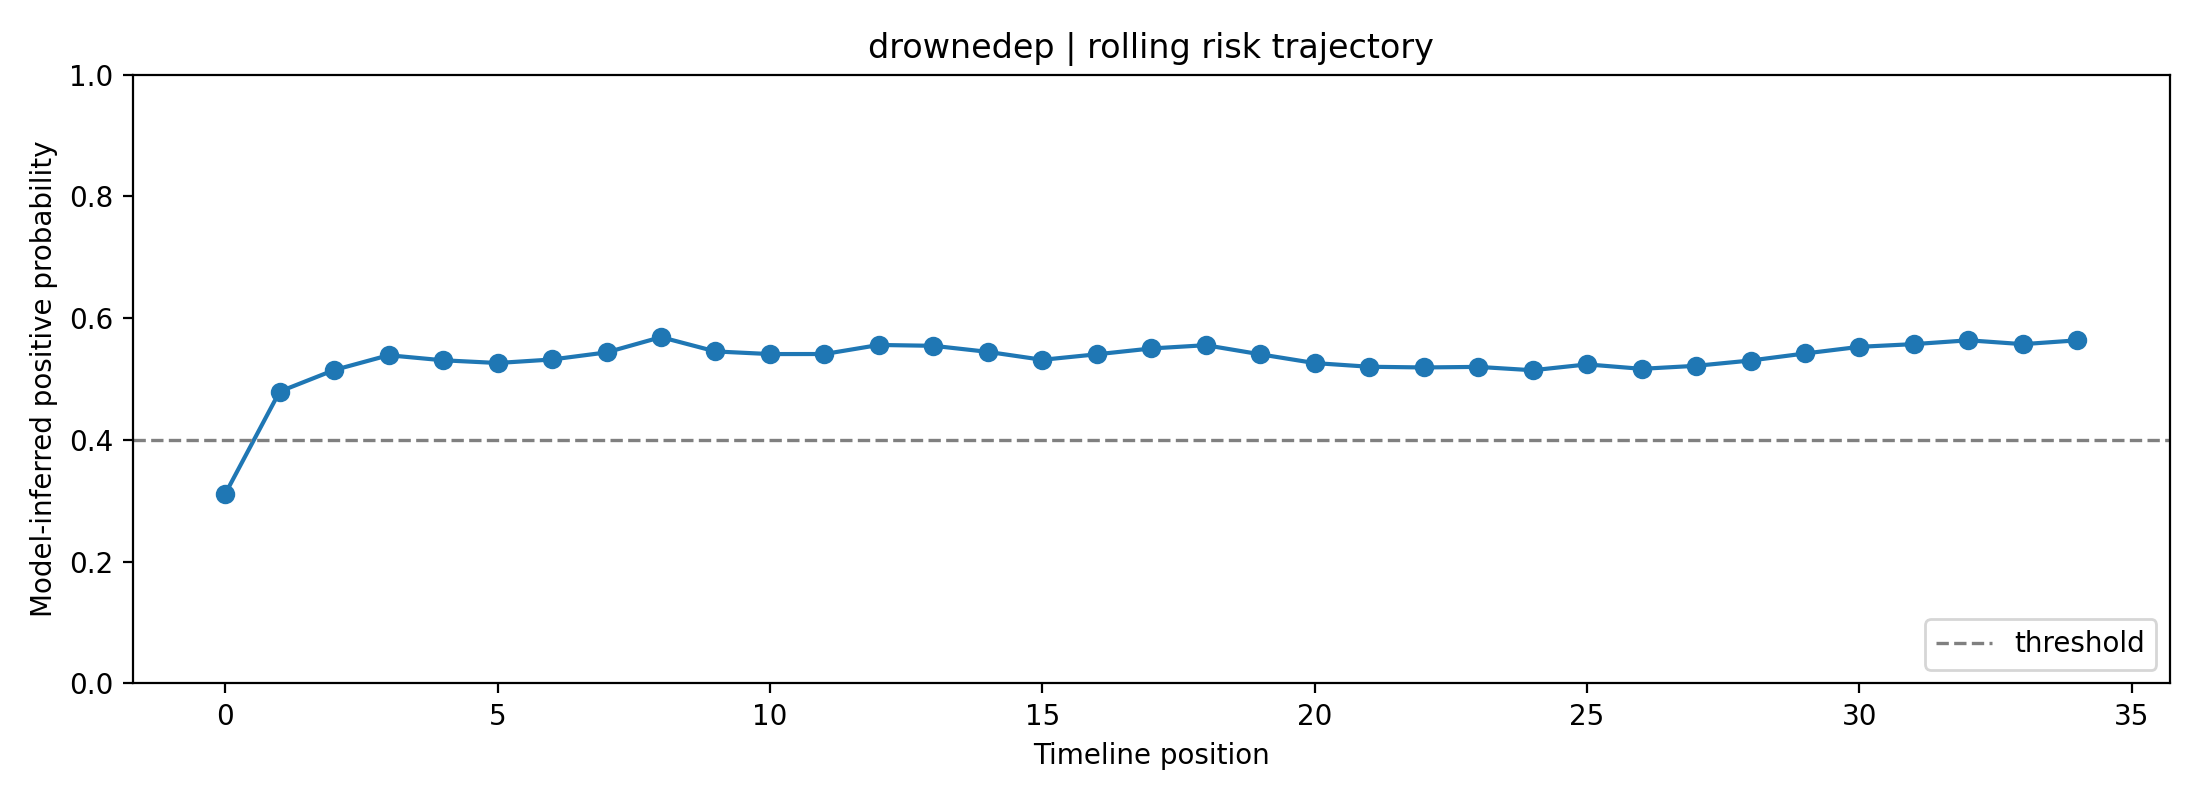

The data file committed next to this chart (first rows):
fold, user_id, label, position, risk_prob, raw_prob, logit, n_posts_used, mode
4, drownedep, 1, 0, 0.3112, 0.482, -0.07202, 1, rolling
4, drownedep, 1, 1, 0.4794, 0.5935, 0.3783, 2, rolling
4, drownedep, 1, 2, 0.5148, 0.6148, 0.4677, 3, rolling
4, drownedep, 1, 3, 0.5391, 0.6293, 0.5294, 4, rolling
4, drownedep, 1, 4, 0.5308, 0.6244, 0.5083, 5, rolling
4, drownedep, 1, 5, 0.5264, 0.6218, 0.497, 6, rolling
4, drownedep, 1, 6, 0.5321, 0.6252, 0.5117, 7, rolling
4, drownedep, 1, 7, 0.5438, 0.6321, 0.5412, 8, rolling
4, drownedep, 1, 8, 0.5689, 0.6469, 0.6055, 8, rolling
4, drownedep, 1, 9, 0.5454, 0.633, 0.5453, 8, rolling
4, drownedep, 1, 10, 0.541, 0.6305, 0.5343, 8, rolling
4, drownedep, 1, 11, 0.5411, 0.6305, 0.5345, 8, rolling
4, drownedep, 1, 12, 0.556, 0.6393, 0.5725, 8, rolling
4, drownedep, 1, 13, 0.5546, 0.6385, 0.5689, 8, rolling
4, drownedep, 1, 14, 0.5447, 0.6326, 0.5435, 8, rolling
4, drownedep, 1, 15, 0.5316, 0.6249, 0.5103, 8, rolling
4, drownedep, 1, 16, 0.5407, 0.6303, 0.5333, 8, rolling
4, drownedep, 1, 17, 0.5502, 0.6359, 0.5578, 8, rolling
4, drownedep, 1, 18, 0.5556, 0.6391, 0.5715, 8, rolling
4, drownedep, 1, 19, 0.5406, 0.6302, 0.5333, 8, rolling
4, drownedep, 1, 20, 0.5263, 0.6217, 0.4967, 8, rolling
4, drownedep, 1, 21, 0.5202, 0.6181, 0.4814, 8, rolling
4, drownedep, 1, 22, 0.5191, 0.6174, 0.4785, 8, rolling
4, drownedep, 1, 23, 0.52, 0.6179, 0.4808, 8, rolling
4, drownedep, 1, 24, 0.5145, 0.6146, 0.4669, 8, rolling
4, drownedep, 1, 25, 0.5241, 0.6204, 0.4912, 8, rolling
4, drownedep, 1, 26, 0.5168, 0.616, 0.4728, 8, rolling
4, drownedep, 1, 27, 0.5218, 0.619, 0.4853, 8, rolling
4, drownedep, 1, 28, 0.5305, 0.6242, 0.5074, 8, rolling
4, drownedep, 1, 29, 0.542, 0.6311, 0.5367, 8, rolling
4, drownedep, 1, 30, 0.553, 0.6375, 0.5647, 8, rolling
4, drownedep, 1, 31, 0.5574, 0.6402, 0.576, 8, rolling
4, drownedep, 1, 32, 0.5637, 0.6439, 0.5921, 8, rolling
4, drownedep, 1, 33, 0.5573, 0.6401, 0.5759, 8, rolling
4, drownedep, 1, 34, 0.5636, 0.6438, 0.592, 8, rolling
